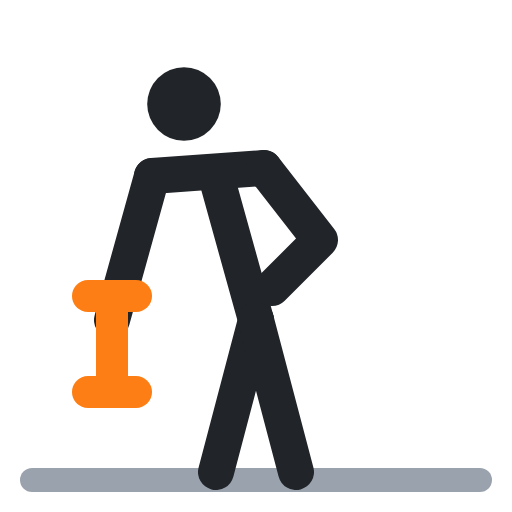
t = 0.00 s
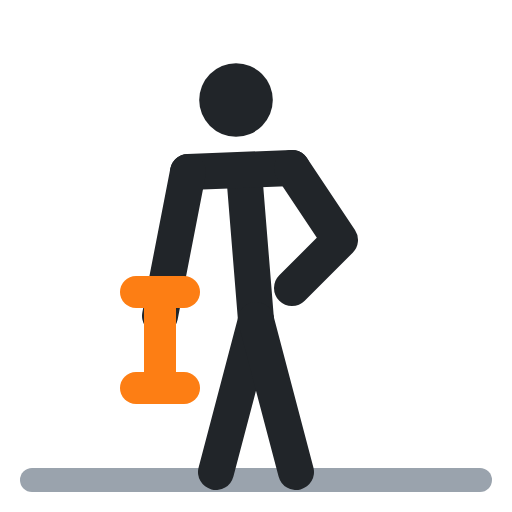
t = 0.40 s
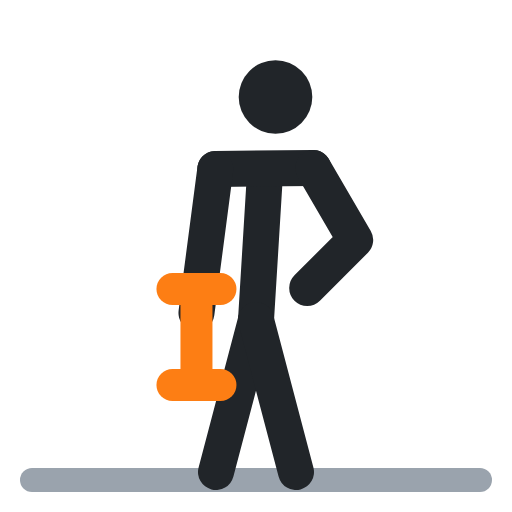
t = 0.60 s
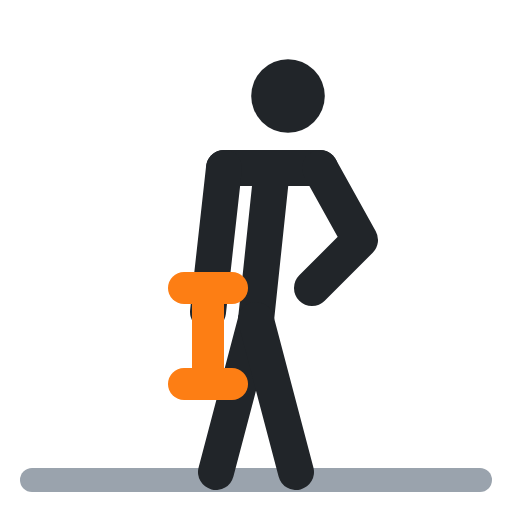
t = 1.00 s
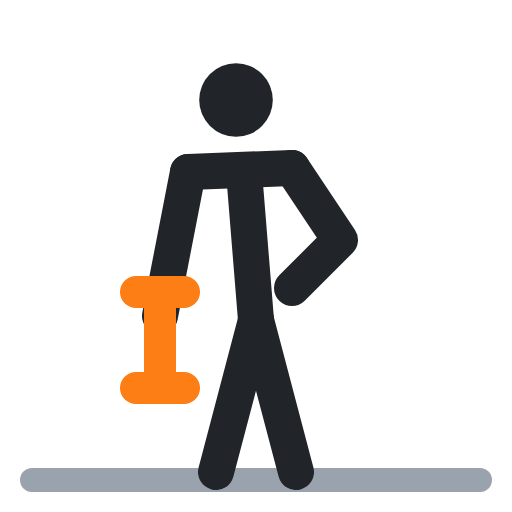
t = 1.40 s
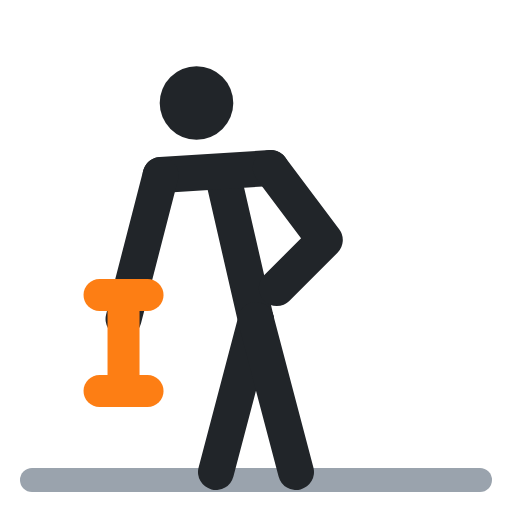
t = 1.60 s

The animated SVG that drew these frames (rendered in a browser with its animation timeline set to each time). Animation: 9 SMIL elements (animate=9); one cycle of 2.00 s, repeats indefinitely.

<svg xmlns="http://www.w3.org/2000/svg" viewBox="0 0 64 64" fill="none" stroke-linecap="round" stroke-linejoin="round"><polyline points="4,60 60,60" stroke="#9aa3ad" stroke-width="3"/><circle cx="23" cy="13" r="4.6" fill="#212529"><animate attributeName="cx" values="23;36;36;23;23" keyTimes="0;.4;.5;.9;1" calcMode="spline" keySplines=".45 0 .55 1;.45 0 .55 1;.45 0 .55 1;.45 0 .55 1" dur="2s" repeatCount="indefinite"/><animate attributeName="cy" values="13;12;12;13;13" keyTimes="0;.4;.5;.9;1" calcMode="spline" keySplines=".45 0 .55 1;.45 0 .55 1;.45 0 .55 1;.45 0 .55 1" dur="2s" repeatCount="indefinite"/></circle><polyline points="32,40 27,22" stroke="#212529" stroke-width="4.5"><animate attributeName="points" values="32,40 27,22;32,40 34,21;32,40 34,21;32,40 27,22;32,40 27,22" keyTimes="0;.4;.5;.9;1" calcMode="spline" keySplines=".45 0 .55 1;.45 0 .55 1;.45 0 .55 1;.45 0 .55 1" dur="2s" repeatCount="indefinite"/></polyline><polyline points="19,22 33,21" stroke="#212529" stroke-width="4.5"><animate attributeName="points" values="19,22 33,21;28,21 40,21;28,21 40,21;19,22 33,21;19,22 33,21" keyTimes="0;.4;.5;.9;1" calcMode="spline" keySplines=".45 0 .55 1;.45 0 .55 1;.45 0 .55 1;.45 0 .55 1" dur="2s" repeatCount="indefinite"/></polyline><polyline points="32,40 27,59" stroke="#212529" stroke-width="4.5"/><polyline points="32,40 37,59" stroke="#212529" stroke-width="4.5"/><polyline points="19,22 14,40" stroke="#212529" stroke-width="4.5"><animate attributeName="points" values="19,22 14,40;28,21 26,39;28,21 26,39;19,22 14,40;19,22 14,40" keyTimes="0;.4;.5;.9;1" calcMode="spline" keySplines=".45 0 .55 1;.45 0 .55 1;.45 0 .55 1;.45 0 .55 1" dur="2s" repeatCount="indefinite"/></polyline><polyline points="33,21 40,30 34,36" stroke="#212529" stroke-width="4.5"><animate attributeName="points" values="33,21 40,30 34,36;40,21 45,30 39,36;40,21 45,30 39,36;33,21 40,30 34,36;33,21 40,30 34,36" keyTimes="0;.4;.5;.9;1" calcMode="spline" keySplines=".45 0 .55 1;.45 0 .55 1;.45 0 .55 1;.45 0 .55 1" dur="2s" repeatCount="indefinite"/></polyline><polyline points="14,37 14,49" stroke="#fd7e14" stroke-width="4"><animate attributeName="points" values="14,37 14,49;26,36 26,48;26,36 26,48;14,37 14,49;14,37 14,49" keyTimes="0;.4;.5;.9;1" calcMode="spline" keySplines=".45 0 .55 1;.45 0 .55 1;.45 0 .55 1;.45 0 .55 1" dur="2s" repeatCount="indefinite"/></polyline><polyline points="11,37 17,37" stroke="#fd7e14" stroke-width="4"><animate attributeName="points" values="11,37 17,37;23,36 29,36;23,36 29,36;11,37 17,37;11,37 17,37" keyTimes="0;.4;.5;.9;1" calcMode="spline" keySplines=".45 0 .55 1;.45 0 .55 1;.45 0 .55 1;.45 0 .55 1" dur="2s" repeatCount="indefinite"/></polyline><polyline points="11,49 17,49" stroke="#fd7e14" stroke-width="4"><animate attributeName="points" values="11,49 17,49;23,48 29,48;23,48 29,48;11,49 17,49;11,49 17,49" keyTimes="0;.4;.5;.9;1" calcMode="spline" keySplines=".45 0 .55 1;.45 0 .55 1;.45 0 .55 1;.45 0 .55 1" dur="2s" repeatCount="indefinite"/></polyline></svg>
